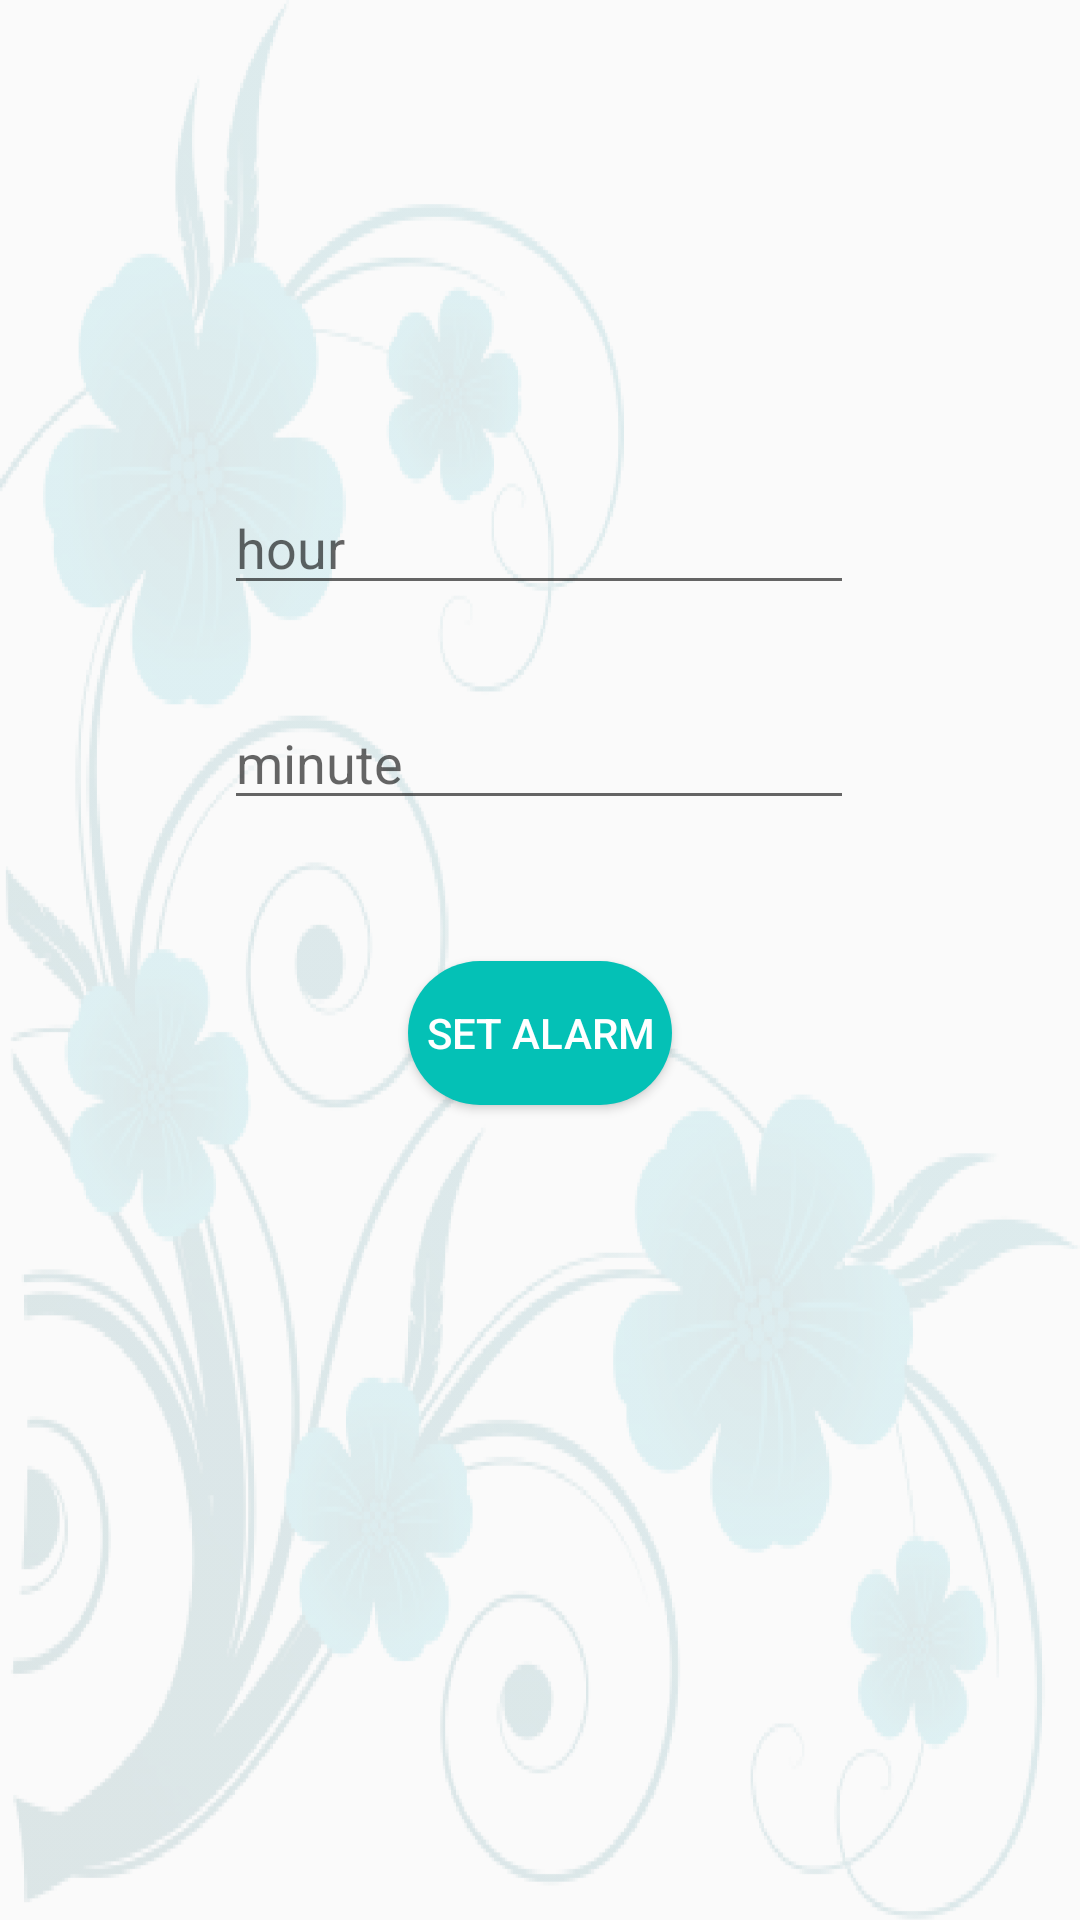

Write the Android layout XML for this screen, with the resource values it uses.
<!-- AndroidManifest.xml: application theme AppTheme -->
<!-- res/layout/activity_reminderapp.xml -->
<?xml version="1.0" encoding="utf-8"?>
<androidx.constraintlayout.widget.ConstraintLayout xmlns:android="http://schemas.android.com/apk/res/android"
    xmlns:app="http://schemas.android.com/apk/res-auto"
    xmlns:tools="http://schemas.android.com/tools"
    android:layout_width="match_parent"
    android:layout_height="match_parent"
    android:background="@drawable/flower"
    tools:context=".TanPart.reminderapp">

    <EditText
        android:id="@+id/hour_set_text"
        android:layout_width="wrap_content"
        android:layout_height="wrap_content"
        android:ems="10"
        android:hint="hour"
        android:inputType="textPersonName"
        app:layout_constraintBottom_toBottomOf="parent"
        app:layout_constraintEnd_toEndOf="parent"
        app:layout_constraintHorizontal_bias="0.497"
        app:layout_constraintStart_toStartOf="parent"
        app:layout_constraintTop_toTopOf="parent"
        app:layout_constraintVertical_bias="0.268" />

    <EditText
        android:id="@+id/min_set_text"
        android:layout_width="wrap_content"
        android:layout_height="wrap_content"
        android:ems="10"
        android:hint="minute"
        android:inputType="textPersonName"
        app:layout_constraintBottom_toBottomOf="parent"
        app:layout_constraintEnd_toEndOf="parent"
        app:layout_constraintHorizontal_bias="0.497"
        app:layout_constraintStart_toStartOf="parent"
        app:layout_constraintTop_toBottomOf="@+id/hour_set_text"
        app:layout_constraintVertical_bias="0.076" />

    <Button
        android:id="@+id/button5"
        android:layout_width="wrap_content"
        android:layout_height="wrap_content"
        android:text="SET ALARM"
        app:layout_constraintBottom_toBottomOf="parent"
        app:layout_constraintEnd_toEndOf="parent"
        android:background="@drawable/round_btn"
        android:textColor="#ffffff"
        app:layout_constraintStart_toStartOf="parent"
        app:layout_constraintTop_toBottomOf="@+id/min_set_text"
        app:layout_constraintVertical_bias="0.147" />

    <TextView
        android:id="@+id/hintbar"
        android:layout_width="wrap_content"
        android:layout_height="wrap_content"
        android:text=""
        app:layout_constraintBottom_toBottomOf="parent"
        app:layout_constraintEnd_toEndOf="parent"
        app:layout_constraintHorizontal_bias="0.498"
        app:layout_constraintStart_toStartOf="parent"
        app:layout_constraintTop_toBottomOf="@+id/button5"
        app:layout_constraintVertical_bias="0.196" />

</androidx.constraintlayout.widget.ConstraintLayout>
<!-- resources referenced by this layout -->
<resources>
  <!-- drawable flower: png bitmap (drawable, 196367 bytes) -->
  <!-- drawable round_btn (drawable) -->
  <?xml version="1.0" encoding="utf-8"?>
  <shape xmlns:android="http://schemas.android.com/apk/res/android">
  
      <solid android:color="#04C1B6"/>
      <corners android:radius="150dp"/>
  
  </shape>
  <style name="AppTheme" parent="Theme.AppCompat.Light.DarkActionBar">
          
          <item name="colorPrimary">@color/colorPrimary</item>
          <item name="colorPrimaryDark">@color/colorPrimaryDark</item>
          <item name="colorAccent">@color/colorAccent</item>
      </style>
  <color name="colorPrimary">#04C1B6</color>
  <color name="colorPrimaryDark">#04C1B6</color>
  <color name="colorAccent">#03DAC5</color>
</resources>
